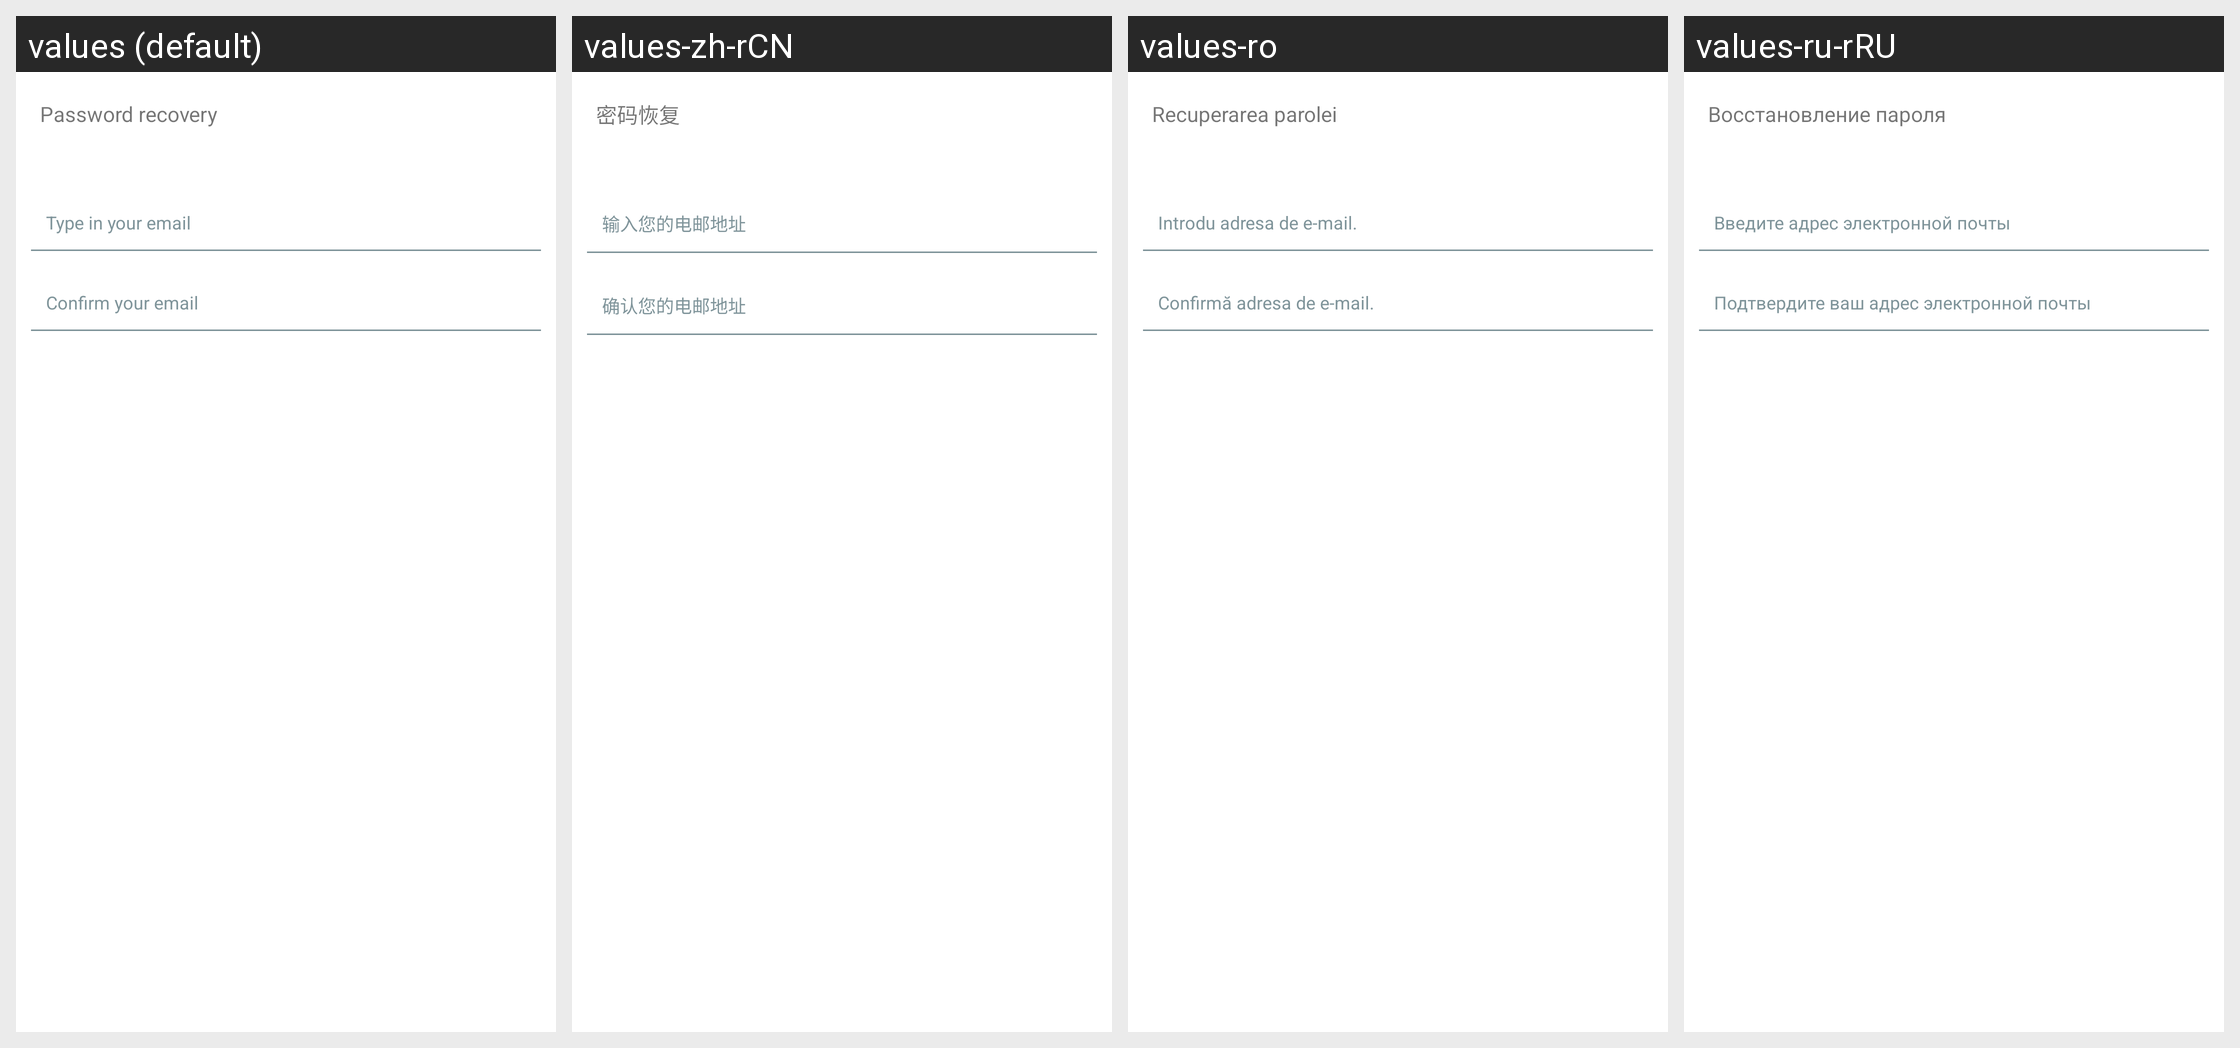

Here is an Android app screen in its default locale and in the app's own translations. Write out the translated-string differences for the strings that appear on this screen.
Android screen res/layout/password_recovery.xml rendered under 4 locales, left to right: values (default), values-zh-rCN, values-ro, values-ru-rRU. Device: Nexus 5 (rendered at 1080×1920; each locale shown at half size, 540×960, under a caption strip naming it); theme AppThemeBar.
Other locales in the repository, not shown: values-af, values-am, values-ar, values-as, values-az, values-be, values-bg, values-bn, values-bs, values-ca, values-ca-rES, values-cs, values-cs-rCZ, values-da, values-de, values-el, values-el-rGR, values-en-rCA, values-en-rGB, values-en-rIN, values-en-rXC, values-es, values-es-rUS, values-et, values-et-rEE, values-eu, values-fa, values-fi, values-fil, values-fr, values-fr-rCA, values-fr-rFR, values-gl, values-gu, values-hi, values-hi-rIN, values-hr, values-hu, values-hy, values-in, values-in-rID, values-is, values-it, values-it-rIT, values-iw, values-ja, values-ja-rJP, values-ka, values-kk, values-km, values-kn, values-ko, values-ko-rKR, values-ky, values-lo, values-lt, values-lt-rLT, values-lv, values-lv-rLV, values-mk, values-ml, values-mn, values-mr, values-ms, values-ms-rMY, values-mt, values-my, values-nb, values-ne, values-nl, values-nn-rNO, values-or, values-pa, values-pl, values-pl-rPL, values-pt, values-pt-rBR, values-pt-rPT, values-ro-rRO, values-ru, values-si, values-sk, values-sk-rSK, values-sl, values-sl-rSI, values-sq, values-sr, values-sv, values-sw, values-ta, values-te, values-th, values-tl, values-tr, values-tr-rTR, values-uk, values-ur, values-uz, values-vi, values-zh, values-zh-rHK, values-zh-rTW, values-zu.
Strings drawn on this screen, with the default value and each locale's value (text and hints the layout hard-codes, and strings that could not be matched under every locale, appear in the picture but are not listed):

recuperar_pass
  values: Password recovery
  values-zh-rCN: 密码恢复
  values-ro: Recuperarea parolei
  values-ru-rRU: Восстановление пароля

recordar_pass_hint
  values: Type in your email
  values-zh-rCN: 输入您的电邮地址
  values-ro: Introdu adresa de e-mail.
  values-ru-rRU: Введите адрес электронной почты

confirma_email_hint
  values: Confirm your email
  values-zh-rCN: 确认您的电邮地址
  values-ro: Confirmă adresa de e-mail.
  values-ru-rRU: Подтвердите ваш адрес электронной почты
